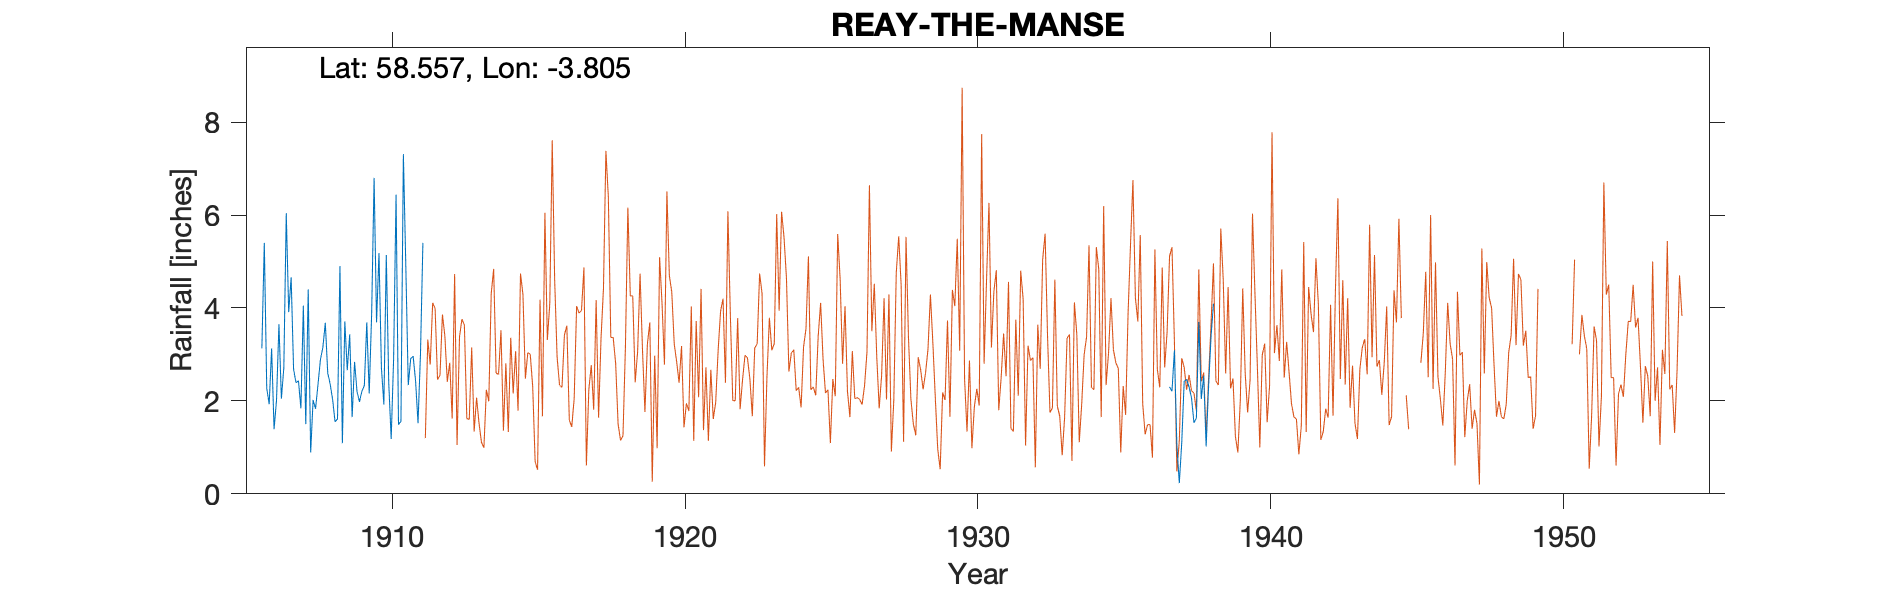

Data behind this chart, as committed beside it:
REAY SANDSIDE, , , , , , , , , , , , , , , , , , , , , , , 
Grid ref, NC 950 646, Long, -3.805, Lat, 58.56, Elevation, 100, ft, , , , , , , , , , , , , , , 
Station no, 5816, , , , , , , , , , , , , , , , , , , , , , 
, 1900, 1901, 1902, 1903, 1904, 1905, 1906, 1907, 1908, 1909, 1910, 1911, 1912, 1913, 1914, 1915, 1916, 1917, 1918, 1919, 1920, 1921, 1922
January, , , , , , , 3.13, 4.66, 2.89, 3.43, 5.18, 2.34, , , , , , , , , , , 
February, , , , , , , 5.4, 2.68, 3.15, 1.65, 2.71, 2.91, , , , , , , , , , , 
March, , , , , , , 2.27, 2.39, 3.68, 2.84, 1.92, 2.96, , , , , , , , , , , 
April, , , , , , , 1.93, 2.43, 2.6, 2.2, 5.14, 2.43, , , , , , , , , , , 
May, , , , , , , 3.13, 1.84, 2.36, 1.98, 2.39, 1.52, , , , , , , , , , , 
June, , , , , , , 1.39, 4.05, 2.03, 2.21, 1.18, 3, , , , , , , , , , , 
July, , , , , , , 2.01, 1.5, 1.55, 2.33, 2.91, 5.4, , , , , , , , , , , 
August, , , , , , , 3.65, 4.4, 1.61, 3.69, 6.44, , , , , , , , , , , , 
September, , , , , , , 2.05, 0.89, 4.9, 2.16, 1.49, , , , , , , , , , , , 
October, , , , , , , 2.71, 2.02, 1.09, 3.88, 1.56, , , , , , , , , , , , 
November, , , , , , , 6.04, 1.83, 3.71, 6.8, 7.31, , , , , , , , , , , , 
December, , , , , , , 3.91, 2.35, 2.66, 3.69, 4.89, , , , , , , , , , , , 
Total, , , , , , , 37.62, 31.04, 32.23, 36.86, 43.12, , , , , , , , , , , , 
gauge moved to Manse 1911, , , , , , , , , , , , , , , , , , , , , , , 
